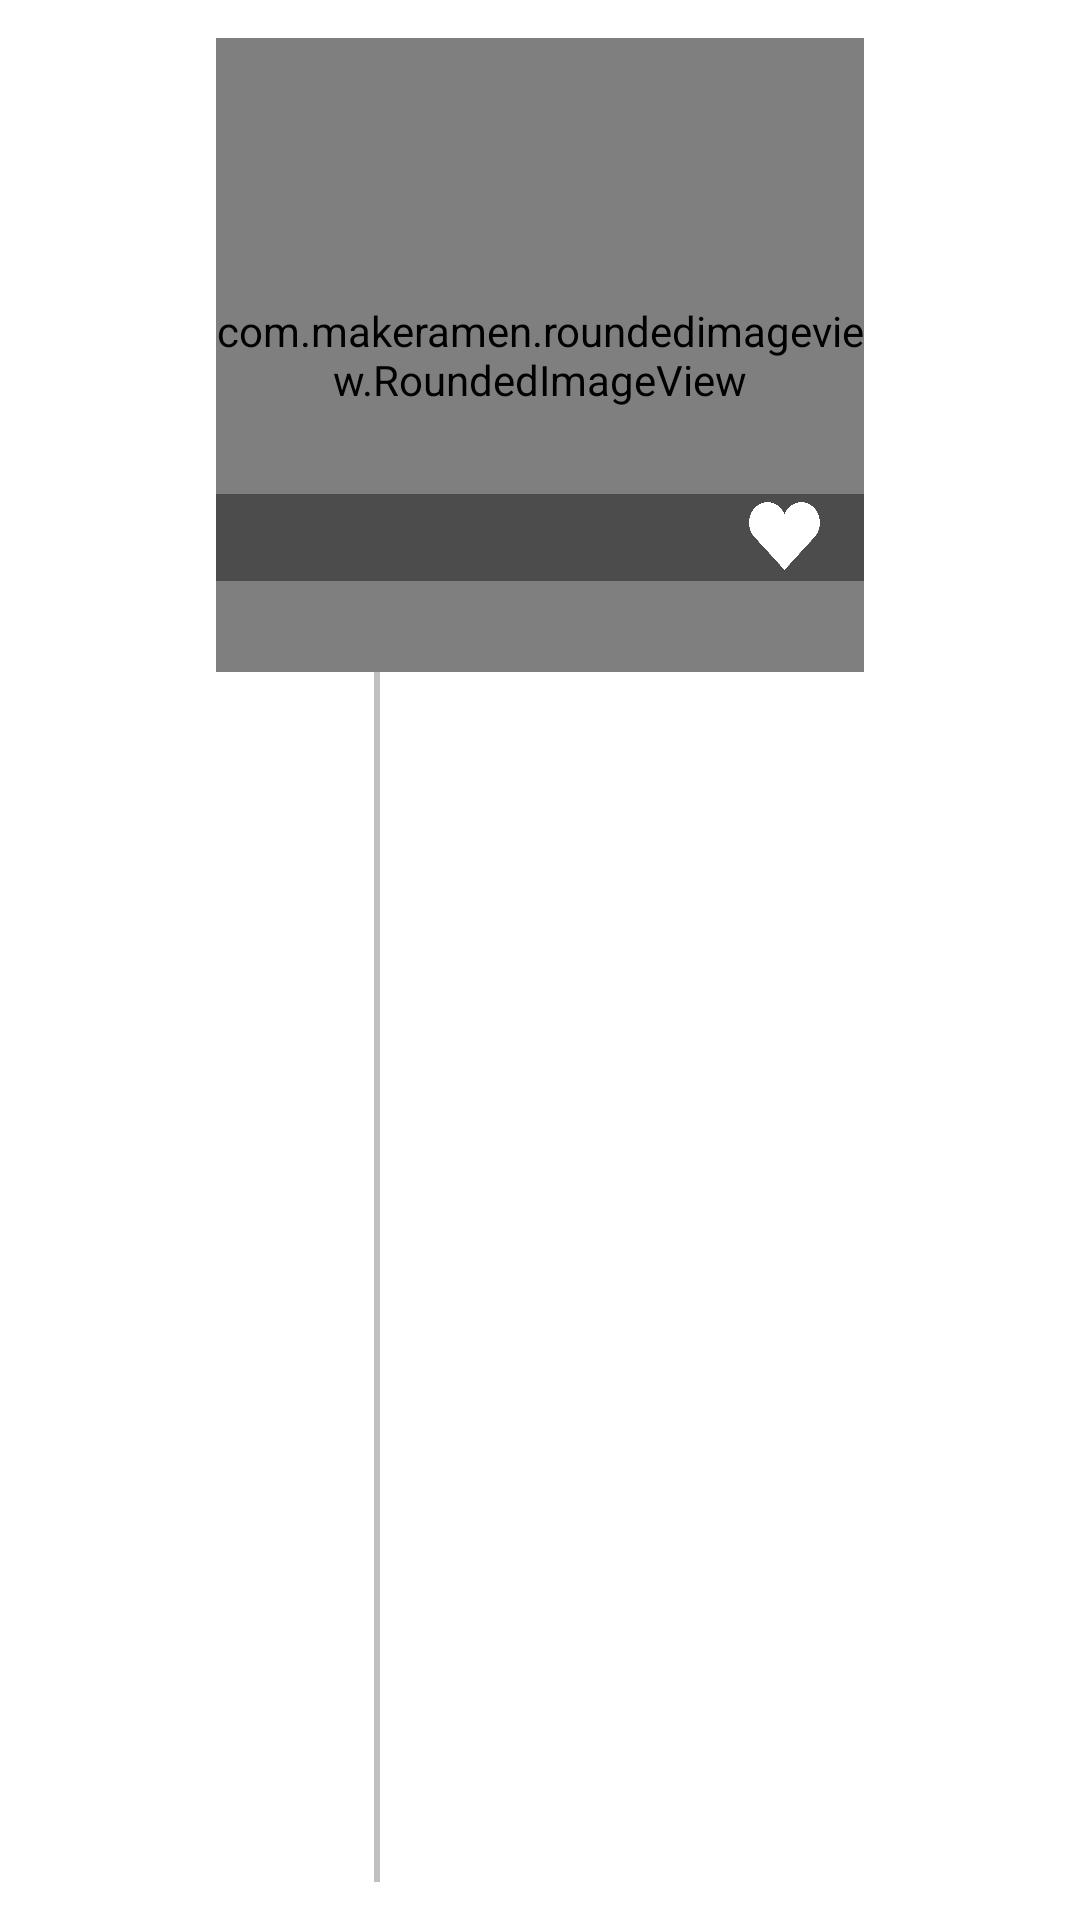

Layout XML and referenced resources for this Android screen:
<!-- AndroidManifest.xml: application theme Theme.MealsApp -->
<!-- res/layout/fragment_detail.xml -->
<?xml version="1.0" encoding="utf-8"?>
<androidx.constraintlayout.widget.ConstraintLayout xmlns:android="http://schemas.android.com/apk/res/android"
    xmlns:app="http://schemas.android.com/apk/res-auto"
    xmlns:tools="http://schemas.android.com/tools"
    android:id="@+id/frameLayout3"
    android:layout_width="match_parent"
    android:layout_height="match_parent"
    android:layoutDirection="ltr"
    tools:context=".Ui.DetailFragment">


    <com.makeramen.roundedimageview.RoundedImageView
        android:id="@+id/mealImage"
        android:layout_width="0dp"
        android:layout_height="0dp"
        android:scaleType="fitCenter"
        app:layout_constraintBottom_toTopOf="@+id/guideline"
        app:layout_constraintEnd_toStartOf="@+id/guideline24"
        app:layout_constraintStart_toStartOf="@+id/guideline23"
        app:layout_constraintTop_toTopOf="@+id/guideline17"
        app:riv_border_color="#ffffff"
        app:riv_border_width="1dp"
        app:riv_corner_radius="10dp"
        app:riv_mutate_background="true"
        app:riv_oval="false"
        app:riv_tile_mode="repeat" />


    <View
        android:layout_width="2dp"
        android:layout_height="0dp"
        android:layout_marginStart="7dp"
        android:background="#c0c0c0"
        app:layout_constraintBottom_toTopOf="@+id/guideline3"
        app:layout_constraintEnd_toStartOf="@+id/guideline2"
        app:layout_constraintStart_toEndOf="@+id/ingredientTv"
        app:layout_constraintTop_toTopOf="@+id/guideline" />

    <TextView
        android:id="@+id/ingredientTv"
        android:layout_width="0dp"
        android:layout_height="0dp"
        android:layout_marginStart="8dp"
        android:layout_marginTop="16dp"
        android:layout_marginEnd="8dp"
        android:fontFamily="@font/georgia"
        android:scrollbars="vertical"
        android:textColor="#4F4F4F"
        android:textSize="14sp"
        app:layout_constraintBottom_toTopOf="@+id/guideline3"
        app:layout_constraintEnd_toStartOf="@+id/guideline2"
        app:layout_constraintHorizontal_bias="1.0"
        app:layout_constraintStart_toStartOf="parent"
        app:layout_constraintTop_toTopOf="@+id/guideline"
        app:layout_constraintVertical_bias="0.0" />

    <TextView
        android:id="@+id/recipeTv"
        android:layout_width="0dp"
        android:layout_height="0dp"
        android:layout_marginStart="8dp"
        android:layout_marginTop="16dp"
        android:layout_marginEnd="8dp"
        android:fontFamily="@font/georgia"
        android:scrollbars="vertical"
        android:textColor="#4F4F4F"
        android:textSize="14sp"
        app:layout_constraintBottom_toTopOf="@+id/guideline3"
        app:layout_constraintEnd_toEndOf="parent"
        app:layout_constraintHorizontal_bias="1.0"
        app:layout_constraintStart_toStartOf="@+id/guideline2"
        app:layout_constraintTop_toTopOf="@+id/guideline"
        app:layout_constraintVertical_bias="0.0" />

    <androidx.constraintlayout.widget.Guideline
        android:id="@+id/guideline"
        android:layout_width="wrap_content"
        android:layout_height="wrap_content"
        android:orientation="horizontal"
        app:layout_constraintGuide_percent="0.35" />

    <androidx.constraintlayout.widget.Guideline
        android:id="@+id/guideline2"
        android:layout_width="wrap_content"
        android:layout_height="wrap_content"
        android:orientation="vertical"
        app:layout_constraintGuide_percent="0.35" />

    <androidx.constraintlayout.widget.Guideline
        android:id="@+id/guideline3"
        android:layout_width="wrap_content"
        android:layout_height="wrap_content"
        android:orientation="horizontal"
        app:layout_constraintGuide_percent="0.98" />

    <androidx.constraintlayout.widget.Guideline
        android:id="@+id/guideline17"
        android:layout_width="wrap_content"
        android:layout_height="wrap_content"
        android:orientation="horizontal"
        app:layout_constraintGuide_percent="0.02" />

    <androidx.constraintlayout.widget.Guideline
        android:id="@+id/guideline12"
        android:layout_width="wrap_content"
        android:layout_height="wrap_content"
        android:orientation="vertical"
        app:layout_constraintGuide_percent="0.02" />

    <androidx.constraintlayout.widget.Guideline
        android:id="@+id/guideline16"
        android:layout_width="wrap_content"
        android:layout_height="wrap_content"
        android:orientation="vertical"
        app:layout_constraintGuide_percent="0.98" />

    <androidx.constraintlayout.widget.Guideline
        android:id="@+id/guideline23"
        android:layout_width="wrap_content"
        android:layout_height="wrap_content"
        android:orientation="vertical"
        app:layout_constraintGuide_percent="0.2" />

    <androidx.constraintlayout.widget.Guideline
        android:id="@+id/guideline24"
        android:layout_width="wrap_content"
        android:layout_height="wrap_content"
        android:orientation="vertical"
        app:layout_constraintGuide_percent="0.8" />

    <androidx.constraintlayout.widget.Guideline
        android:id="@+id/guideline26"
        android:layout_width="wrap_content"
        android:layout_height="wrap_content"
        android:orientation="vertical"
        app:layout_constraintGuide_percent="0.65" />

    <TextView
        android:id="@+id/detailName"
        android:layout_width="0dp"
        android:layout_height="wrap_content"
        android:background="#66000000"
        android:fontFamily="@font/helvetica"
        android:paddingLeft="5dp"
        android:gravity="center"
        android:padding="5dp"
        android:textColor="@color/white"
        android:textSize="14sp"
        app:layout_constraintBottom_toTopOf="@+id/guideline27"
        app:layout_constraintEnd_toStartOf="@+id/guideline26"
        app:layout_constraintStart_toStartOf="@+id/guideline23"
        app:layout_constraintTop_toTopOf="@+id/guideline25" />

    <ImageView
        android:id="@+id/favImage"
        android:layout_width="0dp"
        android:layout_height="0dp"
        android:background="#66000000"
        app:layout_constraintBottom_toBottomOf="@+id/detailName"
        app:layout_constraintEnd_toStartOf="@+id/guideline24"
        app:layout_constraintStart_toStartOf="@+id/guideline26"
        app:layout_constraintTop_toTopOf="@+id/detailName"
        app:srcCompat="@drawable/white_heart" />

    <androidx.constraintlayout.widget.Guideline
        android:id="@+id/guideline25"
        android:layout_width="wrap_content"
        android:layout_height="wrap_content"
        android:orientation="horizontal"
        app:layout_constraintGuide_percent="0.24" />

    <androidx.constraintlayout.widget.Guideline
        android:id="@+id/guideline27"
        android:layout_width="wrap_content"
        android:layout_height="wrap_content"
        android:orientation="horizontal"
        app:layout_constraintGuide_percent="0.32" />

</androidx.constraintlayout.widget.ConstraintLayout>
<!-- resources referenced by this layout -->
<resources>
  <color name="white">#FFFFFFFF</color>
  <!-- drawable white_heart: png bitmap (drawable, 3234 bytes) -->
  <style name="Theme.MealsApp" parent="Theme.MaterialComponents.DayNight.DarkActionBar">
          
          <item name="colorPrimary">@color/purple_500</item>
          <item name="colorPrimaryVariant">@color/purple_700</item>
          <item name="colorOnPrimary">@color/white</item>
          
          <item name="colorSecondary">@color/teal_200</item>
          <item name="colorSecondaryVariant">@color/teal_700</item>
          <item name="colorOnSecondary">@color/black</item>
          
          <item name="android:statusBarColor" tools:targetApi="l">?attr/colorPrimaryVariant</item>
          
      </style>
  <color name="purple_500">#e16c72</color>
  <color name="purple_700">#ab3c47</color>
  <color name="teal_200">#FF03DAC5</color>
  <color name="teal_700">#FF018786</color>
  <color name="black">#FF000000</color>
</resources>
